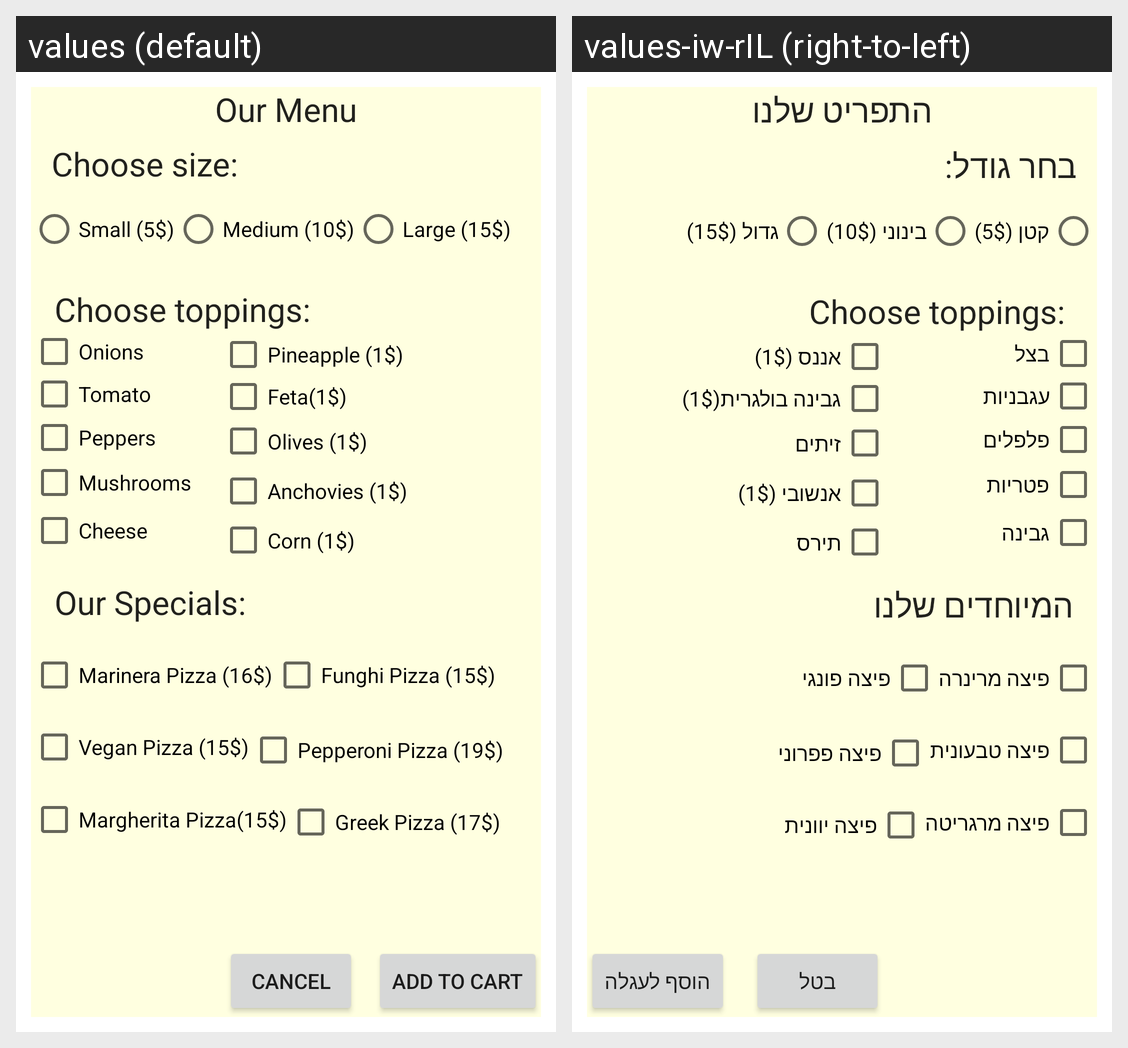

Locale-by-locale string values for the Android screen shown in this grid:
Android screen res/layout/activity_menu.xml rendered under 2 locales, left to right: values (default), values-iw-rIL (right-to-left). Device: Nexus 5 (rendered at 1080×1920; each locale shown at half size, 540×960, under a caption strip naming it); theme Theme.ApplicationProject.
Strings drawn on this screen, with the default value and each locale's value (text and hints the layout hard-codes, and strings that could not be matched under every locale, appear in the picture but are not listed):

our_menu
  values: Our Menu
  values-iw-rIL: התפריט שלנו

small
  values: Small (5$)
  values-iw-rIL: קטן (5$)

medium
  values: Medium (10$)
  values-iw-rIL: בינוני (10$)

large
  values: Large (15$)
  values-iw-rIL: גדול (15$)

Onions
  values: Onions
  values-iw-rIL: בצל

Tomato
  values: Tomato
  values-iw-rIL: עגבניות

Peppers
  values: Peppers
  values-iw-rIL: פלפלים

Mushrooms
  values: Mushrooms
  values-iw-rIL: פטריות

Cheese
  values: Cheese
  values-iw-rIL: גבינה

pineapple
  values: Pineapple (1$)
  values-iw-rIL: אננס (1$)

bulgarian
  values: Feta(1$)
  values-iw-rIL: גבינה בולגרית(1$)

olives
  values: Olives (1$)
  values-iw-rIL: זיתים

anchovies
  values: Anchovies (1$)
  values-iw-rIL: אנשובי (1$)

corn
  values: Corn (1$)
  values-iw-rIL: תירס

add
  values: Add to cart
  values-iw-rIL: הוסף לעגלה

cancel
  values: Cancel
  values-iw-rIL: בטל

chooseSize
  values: Choose size:
  values-iw-rIL: בחר גודל:

specials
  values: Our Specials:
  values-iw-rIL: המיוחדים שלנו

marinerades
  values: Marinera Pizza (16$)
  values-iw-rIL: פיצה מרינרה

fungides
  values: Funghi Pizza (15$)
  values-iw-rIL: פיצה פונגי

vegides
  values: Vegan Pizza (15$)
  values-iw-rIL: פיצה טבעונית

peperonides
  values: Pepperoni Pizza (19$)
  values-iw-rIL: פיצה פפרוני

margaritades
  values: Margherita Pizza(15$)
  values-iw-rIL: פיצה מרגריטה

greekdes
  values: Greek Pizza (17$)
  values-iw-rIL: פיצה יוונית
